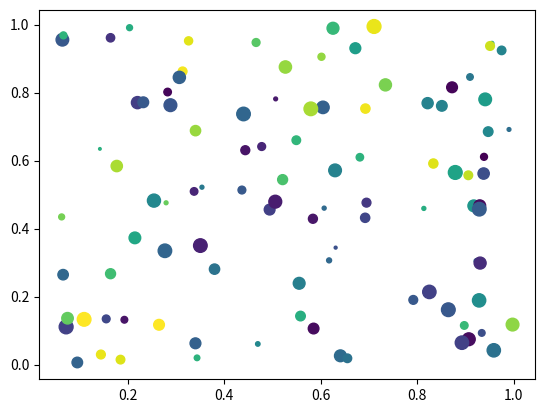

The matplotlib source for this figure:
from matplotlib.pyplot import figure, show
import numpy as npy
from numpy.random import rand


if 1: # picking on a scatter plot (matplotlib.collections.RegularPolyCollection)

    x, y, c, s = rand(4, 100)
    def onpick3(event):
        ind = event.ind
        print('onpick3 scatter:', ind, npy.take(x, ind), npy.take(y, ind))

    fig = figure()
    ax1 = fig.add_subplot(111)
    col = ax1.scatter(x, y, 100*s, c, picker=True)
    #fig.savefig('pscoll.eps')
    fig.canvas.mpl_connect('pick_event', onpick3)

show()
